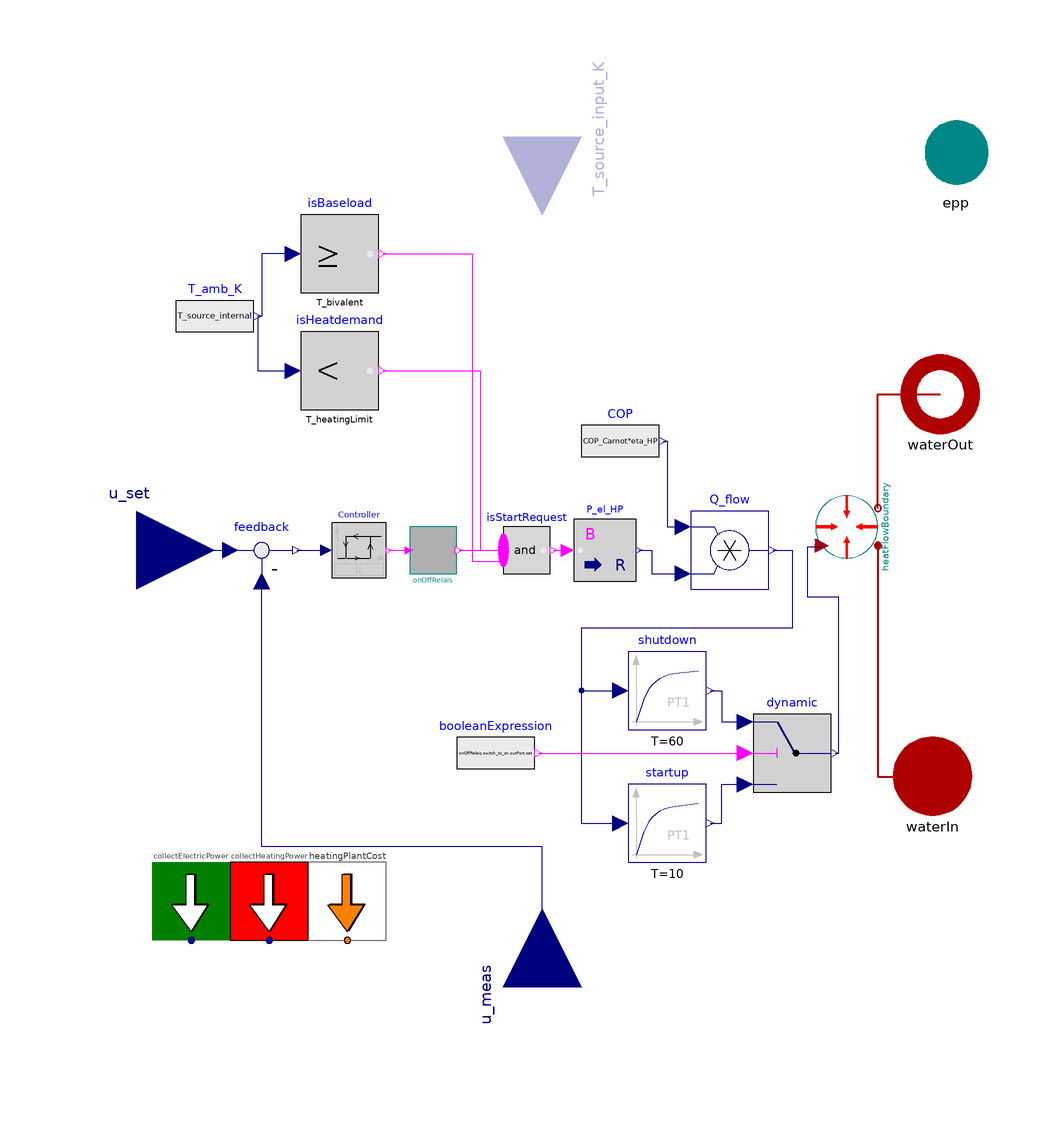

This picture is the connection diagram that the Modelica source below describes through its graphical annotations.

model Heatpump_L2 "Heatpump model with on off controller and operating range defined by bivalent point, dynamics are represented only by time relais restriction"

//________________________________________________________________________________//
// Component of the TransiEnt Library, version: 1.1.0                             //
//                                                                                //
// Licensed by Hamburg University of Technology under Modelica License 2.         //
// Copyright 2018, Hamburg University of Technology.                              //
//________________________________________________________________________________//
//                                                                                //
// TransiEnt.EE and ResiliEntEE are research projects supported by the German     //
// Federal Ministry of Economics and Energy (FKZ 03ET4003 and 03ET4048).          //
// The TransiEnt Library research team consists of the following project partners://
// Institute of Engineering Thermodynamics (Hamburg University of Technology),    //
// Institute of Energy Systems (Hamburg University of Technology),                //
// Institute of Electrical Power and Energy Technology                            //
// (Hamburg University of Technology)                                             //
// Institute of Electrical Power Systems and Automation                           //
// (Hamburg University of Technology)                                             //
// and is supported by                                                            //
// XRG Simulation GmbH (Hamburg, Germany).                                        //
//________________________________________________________________________________//

  // _____________________________________________
  //
  //          Imports and Class Hierarchy
  // _____________________________________________

  extends Base.PartialHeatPump_fluidport(heatFlowBoundary(Q_flow_n=Q_flow_n));

  // _____________________________________________
  //
  //             Visible Parameters
  // _____________________________________________

  parameter SI.Time t_min_on=3600 "Minimum on time";
  parameter SI.Time t_min_off=600 "Minimum off time";
  parameter SI.Temperature T_bivalent=273.15 "Bivalent temperature where heatpump starts operating (if Tamb > T_bivalent)";
  parameter SI.Temperature T_heatingLimit=293.15 "Temperature limit above which heatpump is turned off (off ist Tamb>T_heatingLimit)";
  parameter TransiEnt.Basics.Types.OnOffRelaisStatus init_state=2 "State of relais at initialization" annotation (choicesAllMatching, Dialog(
      choice=1 "On and ready to switch",
      choice=2 "Off and ready to switch",
      choice=3 "On and blocked by minimum up-time",
      choice=4 "Off and blocked by minimum downtime"));

  // _____________________________________________
  //
  //           Instances of other Classes
  // _____________________________________________

  TransiEnt.Basics.Blocks.OnOffRelais onOffRelais(
    init_state=init_state,
    t_min_on=t_min_on,
    t_min_off=t_min_off) annotation (Placement(transformation(extent={{-34,-6},{-22,6}})));

  Modelica.Blocks.Logical.LessThreshold isHeatdemand(threshold=T_heatingLimit) annotation (Placement(transformation(extent={{-62,36},{-42,56}})));
  Modelica.Blocks.Logical.GreaterEqualThreshold isBaseload(threshold=T_bivalent)
                                                                         annotation (Placement(transformation(extent={{-62,66},{-42,86}})));
  Modelica.Blocks.MathBoolean.And isStartRequest(nu=3) annotation (Placement(transformation(extent={{-10,-6},{2,6}})));

  Modelica.Blocks.Sources.RealExpression T_amb_K(y=T_source_internal) annotation (Placement(transformation(extent={{-94,50},{-74,70}})));
  Modelica.Blocks.Continuous.FirstOrder shutdown(T=60) annotation (Placement(transformation(extent={{22,-46},{42,-26}})));
  Modelica.Blocks.Logical.Switch dynamic annotation (Placement(transformation(extent={{54,-62},{74,-42}})));
  Modelica.Blocks.Continuous.FirstOrder startup(T=10) annotation (Placement(transformation(extent={{22,-80},{42,-60}})));
  Modelica.Blocks.Sources.BooleanExpression booleanExpression(y=onOffRelais.switch_to_on.outPort.set) annotation (Placement(transformation(extent={{-22,-62},{-2,-42}})));
public
  Modelica.Blocks.Logical.Hysteresis Controller(uLow=-Delta_T_db/2, uHigh=+Delta_T_db/2)
                                                                                     annotation (Placement(transformation(extent={{-54,-7},{-40,7}})));
  Modelica.Blocks.Math.BooleanToReal P_el_HP(realFalse=0, realTrue=P_el_n) annotation (Placement(transformation(extent={{8,-8},{24,8}})));
  Basics.Interfaces.Electrical.ActivePowerPort epp annotation (Placement(transformation(extent={{96,92},{116,112}}), iconTransformation(extent={{88,68},{112,92}})));
equation

  P_el_HP.y = epp.P;
  // _____________________________________________
  //
  //               Connect Statements
  // _____________________________________________

  connect(T_amb_K.y, isHeatdemand.u) annotation (Line(points={{-73,60},{-73,46},{-64,46}}, color={0,0,127}));
  connect(isBaseload.u,T_amb_K. y) annotation (Line(points={{-64,76},{-72,76},{-72,60},{-73,60}},
                                                                                  color={0,0,127}));
  connect(onOffRelais.y, isStartRequest.u[1]) annotation (Line(points={{-21.4,0},{-10,0},{-10,2.8}}, color={255,0,255}));
  connect(isHeatdemand.y, isStartRequest.u[2]) annotation (Line(points={{-41,46},{-16,46},{-16,4.44089e-016},{-10,4.44089e-016}}, color={255,0,255}));
  connect(isBaseload.y, isStartRequest.u[3]) annotation (Line(points={{-41,76},{-18,76},{-18,-2.8},{-10,-2.8}}, color={255,0,255}));
  connect(Controller.y, onOffRelais.u) annotation (Line(points={{-39.3,8.88178e-016},{-36,8.88178e-016},{-36,0},{-34.24,0}},
                                                                                                  color={255,0,255}));
  connect(isStartRequest.y, P_el_HP.u) annotation (Line(points={{2.9,0},{6.4,0}},           color={255,0,255}));
  connect(shutdown.y, dynamic.u1) annotation (Line(points={{43,-36},{44,-36},{46,-36},{46,-44},{52,-44}}, color={0,0,127}));
  connect(startup.y, dynamic.u3) annotation (Line(points={{43,-70},{46,-70},{46,-60},{52,-60}}, color={0,0,127}));
  connect(Q_flow.y, shutdown.u) annotation (Line(points={{59,0},{64,0},{64,-20},{10,-20},{10,-36},{20,-36}}, color={0,0,127}));
  connect(Q_flow.y, startup.u) annotation (Line(points={{59,0},{64,0},{64,-20},{10,-20},{10,-70},{20,-70}}, color={0,0,127}));
  connect(booleanExpression.y, dynamic.u2) annotation (Line(points={{-1,-52},{52,-52}},          color={255,0,255}));
  connect(feedback.y,Controller. u) annotation (Line(points={{-63,0},{-55.4,0}},
                                                                               color={0,0,127}));
  connect(P_el_HP.y,Q_flow. u2) annotation (Line(points={{24.8,0},{24.8,0},{28,0},{28,-6},{36,-6}},
                                                                           color={0,0,127}));
  connect(dynamic.y, heatFlowBoundary.Q_flow_prescribed) annotation (Line(points={{75,-52},{76,-52},{76,-12},{68,-12},{68,0.88},{71.6,0.88}},color={0,0,127}));
  annotation(defaultComponentName="Heatpump");
end Heatpump_L2;